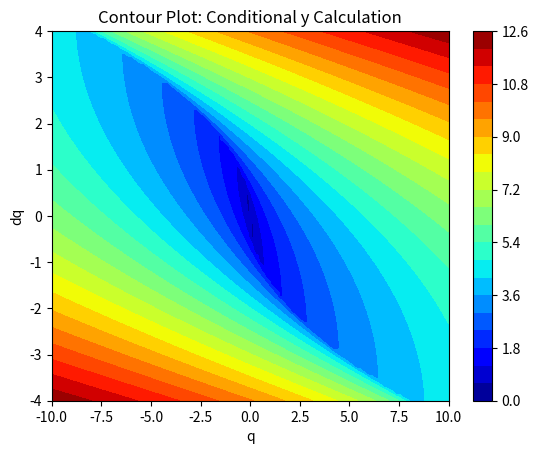

Write Python code to recreate this figure.
import numpy as np
import matplotlib.pyplot as plt

# Reference: Underactuated textbook Example 7.2 The minimum time problem for the double integrator


# Define the cost-to-go function J(q, dq) for different control inputs u
def J_x_positive(q, dq):
    return 2 * np.sqrt(0.5 * dq**2 - q) - dq


def J_x_negative(q, dq):
    return dq + 2 * np.sqrt(0.5 * dq**2 + q)


# Create meshgrid for q and dq
q_vals = np.linspace(-10, 10, 100)
dq_vals = np.linspace(-4, 4, 100)
Q, DQ = np.meshgrid(q_vals, dq_vals)

# Create an empty array to store the computed y values with the same shape as Q
y = np.empty_like(Q, dtype=float)

# Create boolean masks for different conditions:
# Mask 1: ((dq < 0) and (q <= 0.5 * dq**2)) or ((dq >= 0) and (q < -0.5 * dq**2))
mask1 = ((DQ < 0) & (Q <= 0.5 * (DQ**2))) | ((DQ >= 0) & (Q < -0.5 * (DQ**2)))

# Mask 2: (q == 0) and (dq == 0) (using np.isclose for floating point comparison)
mask2 = np.isclose(Q, 0) & np.isclose(DQ, 0)

# Mask 3: all other cases
mask3 = ~(mask1 | mask2)

# Compute y values based on the conditions:
y[mask1] = J_x_positive(Q[mask1], DQ[mask1])
y[mask2] = 0
y[mask3] = J_x_negative(Q[mask3], DQ[mask3])

# Plot the results using a filled contour plot
plt.figure()
contour = plt.contourf(Q, DQ, y, 20, cmap='jet')
plt.colorbar(contour)
plt.xlabel('q')
plt.ylabel('dq')
plt.title('Contour Plot: Conditional y Calculation')
plt.show()
